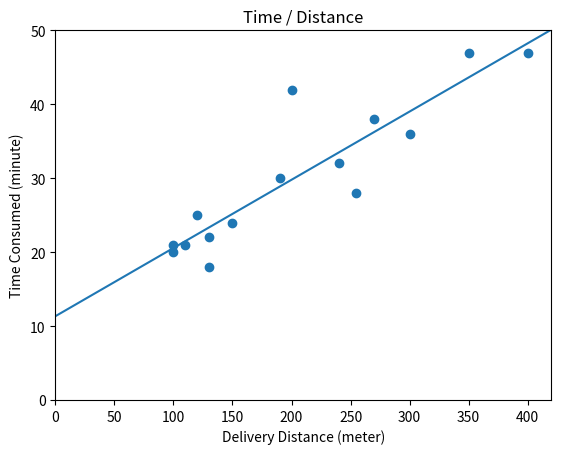

Write the Python code that produced this figure.
import numpy as np
from matplotlib import pyplot as plt

data = np.array([[100, 20],
                [150, 24],
                [300, 36],
                [400, 47],
                [130, 22],
                [240, 32],
                [350, 47],
                [200, 42],
                [100, 21],
                [110, 21],
                [190, 30],
                [120, 25],
                [130, 18],
                [270, 38],
                [255, 28]])

x = data[:, 0]
y = data[:, 1]

# 예측
w = 0.09230
b = 0.11330
org_x = np.linspace(0, 420, 100)
pred_x = org_x / 100  # 정규화
pred_y = w * pred_x + b
pred_y = pred_y * 100 # 정규화 반대 과정

plt.scatter(x, y) 
plt.title("Time / Distance")
plt.xlabel("Delivery Distance (meter)")
plt.ylabel("Time Consumed (minute)")
plt.plot(org_x, pred_y)
plt.axis([0, 420, 0, 50])
plt.show()



